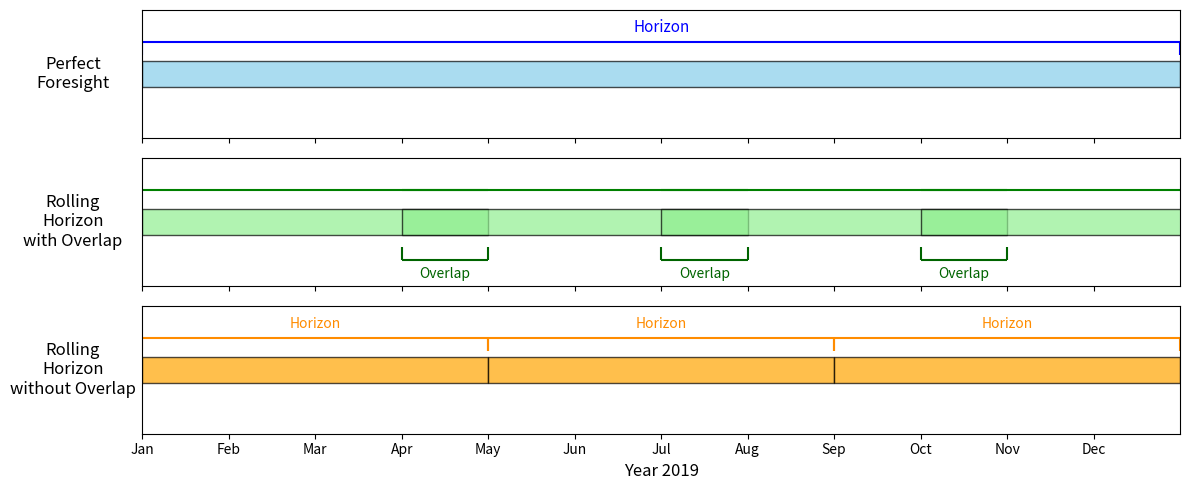

Generate this figure with matplotlib:
import matplotlib.pyplot as plt
import matplotlib.patches as patches

fig, axes = plt.subplots(3, 1, figsize=(12,5), sharex=True, dpi=300)

months = ["Jan","Feb","Mar","Apr","May","Jun","Jul","Aug","Sep","Oct","Nov","Dec"]
horizon = 4
overlap = 1

# --- Perfect foresight ---
axes[0].add_patch(
    patches.Rectangle((0, 0.4), 12, 0.2,
                      edgecolor="black", facecolor="skyblue", alpha=0.7)
)
axes[0].vlines([0,12], ymin=0.65, ymax=0.75, colors="blue")
axes[0].hlines(0.75, 0, 12, colors="blue")
axes[0].text(6, 0.8, "Horizon", ha="center", va="bottom", fontsize=11, color="blue")

axes[0].set_ylim(0,1)
axes[0].set_xlim(0,12)
axes[0].set_yticks([])
axes[0].set_ylabel("Perfect\nForesight", rotation=0, labelpad=50, fontsize=12, va="center")

# --- Rolling horizon with Overlap ---
start = 0
block = 0
while start < 12:
    rect = patches.Rectangle((start, 0.4), horizon, 0.2,
                             edgecolor="black", facecolor="lightgreen", alpha=0.7)
    axes[1].add_patch(rect)


    axes[1].hlines(0.75, start, start+horizon, colors="green")

    start += (horizon - overlap)
    block += 1

# Overlaps (always down)
start = 0
while start + horizon < 12:
    x0 = start + horizon - overlap
    axes[1].vlines([x0, x0+overlap], ymin=0.2, ymax=0.3, colors="darkgreen")
    axes[1].hlines(0.2, x0, x0+overlap, colors="darkgreen")
    axes[1].text(x0 + overlap/2, 0.15, "Overlap", ha="center", va="top", fontsize=10, color="darkgreen")
    start += (horizon - overlap)

axes[1].set_ylim(0,1)
axes[1].set_xlim(0,12)
axes[1].set_yticks([])
axes[1].set_ylabel("Rolling\nHorizon\nwith Overlap", rotation=0, labelpad=50, fontsize=12, va="center")

# --- Rolling horizon without Overlap ---
start = 0
while start < 12:
    rect = patches.Rectangle((start, 0.4), horizon, 0.2,
                             edgecolor="black", facecolor="orange", alpha=0.7)
    axes[2].add_patch(rect)
    axes[2].vlines([start, start+horizon], ymin=0.65, ymax=0.75, colors="darkorange")
    axes[2].hlines(0.75, start, start+horizon, colors="darkorange")
    axes[2].text(start + horizon/2, 0.8, "Horizon", ha="center", va="bottom", fontsize=10, color="darkorange")
    start += horizon

axes[2].set_ylim(0,1)
axes[2].set_xlim(0,12)
axes[2].set_yticks([])
axes[2].set_ylabel("Rolling\nHorizon\nwithout Overlap", rotation=0, labelpad=50, fontsize=12, va="center")
axes[2].set_xlabel("Year 2019", fontsize=12)
axes[2].set_xticks(range(0,12))
axes[2].set_xticklabels(months)

plt.tight_layout()
plt.show()
